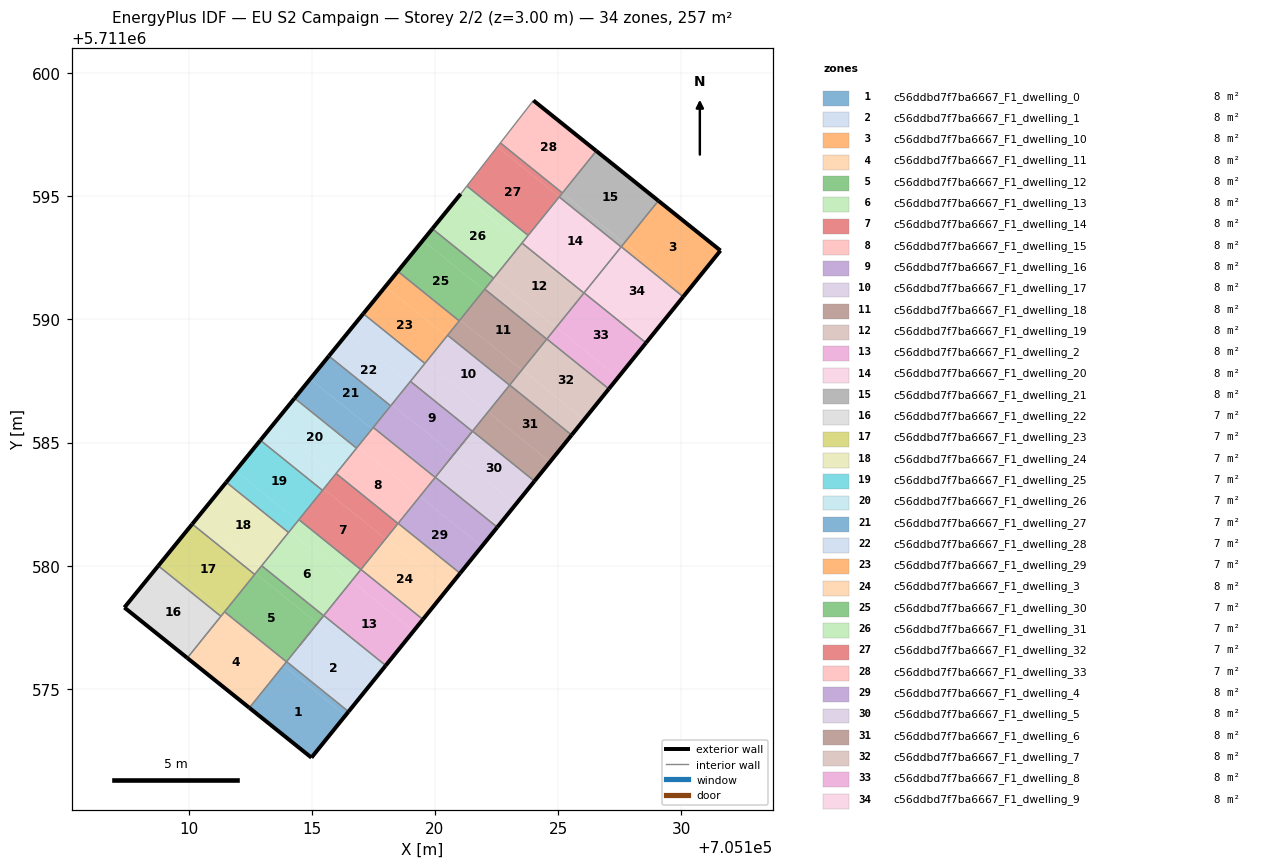
=== STOREY PLAN SPEC (per zone: floor XY polygon, exterior-wall plan segments, windows/doors) ===
zone 1: c56ddbd7f7ba6667_F1_dwelling_0  (7.8 m²)
  floor: (705114.98, 5711572.20) (705116.37, 5711573.92) (705113.85, 5711575.95) (705112.46, 5711574.23)
  floor: (705116.37, 5711573.92) (705116.49, 5711574.07) (705113.97, 5711576.10) (705113.85, 5711575.95)
  exterior wall: (705116.49, 5711574.07) – (705114.98, 5711572.20)  [2.4 m]
  exterior wall: (705114.98, 5711572.20) – (705112.46, 5711574.23)  [3.2 m]
  interior walls: 2
zone 2: c56ddbd7f7ba6667_F1_dwelling_1  (7.8 m²)
  floor: (705116.49, 5711574.07) (705117.75, 5711575.63) (705115.23, 5711577.66) (705113.97, 5711576.10)
  floor: (705117.75, 5711575.63) (705118.00, 5711575.95) (705115.49, 5711577.97) (705115.23, 5711577.66)
  exterior wall: (705118.00, 5711575.95) – (705116.49, 5711574.07)  [2.4 m]
  interior walls: 3
zone 3: c56ddbd7f7ba6667_F1_dwelling_10  (7.8 m²)
  floor: (705130.21, 5711591.08) (705131.60, 5711592.80) (705129.08, 5711594.82) (705127.69, 5711593.11)
  floor: (705130.08, 5711590.92) (705130.21, 5711591.08) (705127.69, 5711593.11) (705127.57, 5711592.95)
  exterior wall: (705129.08, 5711594.82) – (705131.60, 5711592.80)  [3.2 m]
  exterior wall: (705131.60, 5711592.80) – (705130.08, 5711590.92)  [2.4 m]
  interior walls: 2
zone 4: c56ddbd7f7ba6667_F1_dwelling_11  (7.8 m²)
  floor: (705112.46, 5711574.23) (705113.84, 5711575.94) (705111.33, 5711577.97) (705109.94, 5711576.25)
  floor: (705113.84, 5711575.94) (705113.97, 5711576.10) (705111.45, 5711578.13) (705111.33, 5711577.97)
  exterior wall: (705112.46, 5711574.23) – (705109.94, 5711576.25)  [3.2 m]
  interior walls: 4
zone 5: c56ddbd7f7ba6667_F1_dwelling_12  (7.8 m²)
  floor: (705113.97, 5711576.10) (705115.23, 5711577.66) (705112.71, 5711579.69) (705111.45, 5711578.13)
  floor: (705115.23, 5711577.66) (705115.48, 5711577.97) (705112.96, 5711580.00) (705112.71, 5711579.69)
  interior walls: 5
zone 6: c56ddbd7f7ba6667_F1_dwelling_13  (7.8 m²)
  floor: (705115.48, 5711577.97) (705115.23, 5711577.66) (705116.61, 5711579.37) (705114.10, 5711581.40) (705112.96, 5711580.00)
  floor: (705116.61, 5711579.37) (705116.99, 5711579.84) (705114.47, 5711581.87) (705114.10, 5711581.40)
  interior walls: 7
zone 7: c56ddbd7f7ba6667_F1_dwelling_14  (7.8 m²)
  floor: (705116.99, 5711579.84) (705118.00, 5711581.09) (705115.48, 5711583.12) (705114.47, 5711581.87)
  floor: (705118.00, 5711581.09) (705118.50, 5711581.71) (705115.99, 5711583.74) (705115.48, 5711583.12)
  interior walls: 5
zone 8: c56ddbd7f7ba6667_F1_dwelling_15  (7.8 m²)
  floor: (705118.50, 5711581.71) (705119.38, 5711582.81) (705116.87, 5711584.83) (705115.99, 5711583.74)
  floor: (705119.38, 5711582.81) (705120.01, 5711583.59) (705117.50, 5711585.61) (705116.87, 5711584.83)
  interior walls: 5
zone 9: c56ddbd7f7ba6667_F1_dwelling_16  (7.8 m²)
  floor: (705120.77, 5711584.52) (705121.52, 5711585.46) (705119.01, 5711587.49) (705118.25, 5711586.55)
  floor: (705120.01, 5711583.59) (705120.77, 5711584.52) (705118.25, 5711586.55) (705117.50, 5711585.61)
  interior walls: 5
zone 10: c56ddbd7f7ba6667_F1_dwelling_17  (7.8 m²)
  floor: (705122.15, 5711586.24) (705123.03, 5711587.33) (705120.52, 5711589.36) (705119.64, 5711588.27)
  floor: (705121.52, 5711585.46) (705121.04, 5711584.86) (705122.15, 5711586.24) (705119.64, 5711588.27) (705119.01, 5711587.49)
  interior walls: 7
zone 11: c56ddbd7f7ba6667_F1_dwelling_18  (7.8 m²)
  floor: (705123.54, 5711587.95) (705124.54, 5711589.20) (705122.03, 5711591.23) (705121.02, 5711589.98)
  floor: (705123.03, 5711587.33) (705123.54, 5711587.95) (705121.02, 5711589.98) (705120.52, 5711589.36)
  interior walls: 5
zone 12: c56ddbd7f7ba6667_F1_dwelling_19  (7.8 m²)
  floor: (705124.92, 5711589.67) (705126.05, 5711591.07) (705123.54, 5711593.10) (705122.40, 5711591.70)
  floor: (705124.54, 5711589.20) (705124.92, 5711589.67) (705122.40, 5711591.70) (705122.03, 5711591.23)
  interior walls: 5
zone 13: c56ddbd7f7ba6667_F1_dwelling_2  (7.8 m²)
  floor: (705118.00, 5711575.95) (705119.14, 5711577.35) (705116.62, 5711579.38) (705115.49, 5711577.97)
  floor: (705119.14, 5711577.35) (705119.51, 5711577.82) (705117.00, 5711579.85) (705116.62, 5711579.38)
  exterior wall: (705119.51, 5711577.82) – (705118.00, 5711575.95)  [2.4 m]
  interior walls: 3
zone 14: c56ddbd7f7ba6667_F1_dwelling_20  (7.8 m²)
  floor: (705126.30, 5711591.39) (705127.56, 5711592.95) (705125.05, 5711594.98) (705123.79, 5711593.42)
  floor: (705126.05, 5711591.07) (705126.30, 5711591.39) (705123.79, 5711593.42) (705123.54, 5711593.10)
  interior walls: 5
zone 15: c56ddbd7f7ba6667_F1_dwelling_21  (7.8 m²)
  floor: (705127.69, 5711593.10) (705129.08, 5711594.82) (705126.55, 5711596.84) (705125.17, 5711595.13)
  floor: (705127.56, 5711592.95) (705127.69, 5711593.10) (705125.17, 5711595.13) (705125.05, 5711594.98)
  exterior wall: (705126.55, 5711596.84) – (705129.08, 5711594.82)  [3.2 m]
  interior walls: 4
zone 16: c56ddbd7f7ba6667_F1_dwelling_22  (7.1 m²)
  floor: (705109.94, 5711576.25) (705111.31, 5711577.94) (705108.76, 5711579.99) (705107.39, 5711578.30)
  exterior wall: (705109.94, 5711576.25) – (705107.39, 5711578.30)  [3.3 m]
  exterior wall: (705107.39, 5711578.30) – (705108.76, 5711580.00)  [2.2 m]
  interior walls: 2
zone 17: c56ddbd7f7ba6667_F1_dwelling_23  (7.1 m²)
  floor: (705111.43, 5711578.10) (705112.68, 5711579.64) (705110.14, 5711581.69) (705108.89, 5711580.15)
  floor: (705111.31, 5711577.94) (705111.43, 5711578.10) (705108.89, 5711580.15) (705108.76, 5711579.99)
  exterior wall: (705108.76, 5711580.00) – (705110.14, 5711581.69)  [2.2 m]
  interior walls: 4
zone 18: c56ddbd7f7ba6667_F1_dwelling_24  (7.1 m²)
  floor: (705112.93, 5711579.95) (705114.05, 5711581.35) (705111.53, 5711583.39) (705110.39, 5711582.00)
  floor: (705112.68, 5711579.64) (705112.93, 5711579.95) (705110.39, 5711582.00) (705110.14, 5711581.69)
  exterior wall: (705110.14, 5711581.69) – (705111.53, 5711583.39)  [2.2 m]
  interior walls: 4
zone 19: c56ddbd7f7ba6667_F1_dwelling_25  (7.1 m²)
  floor: (705114.43, 5711581.82) (705115.43, 5711583.06) (705112.91, 5711585.09) (705111.90, 5711583.85)
  floor: (705114.05, 5711581.35) (705114.43, 5711581.82) (705111.90, 5711583.85) (705111.53, 5711583.39)
  exterior wall: (705111.53, 5711583.39) – (705112.91, 5711585.09)  [2.2 m]
  interior walls: 4
zone 20: c56ddbd7f7ba6667_F1_dwelling_26  (7.1 m²)
  floor: (705115.94, 5711583.68) (705116.82, 5711584.77) (705114.30, 5711586.80) (705113.42, 5711585.71)
  floor: (705115.43, 5711583.06) (705115.94, 5711583.68) (705113.42, 5711585.71) (705112.91, 5711585.09)
  exterior wall: (705112.91, 5711585.09) – (705114.30, 5711586.80)  [2.2 m]
  interior walls: 4
zone 21: c56ddbd7f7ba6667_F1_dwelling_27  (7.1 m²)
  floor: (705117.45, 5711585.55) (705118.20, 5711586.49) (705115.69, 5711588.52) (705114.93, 5711587.58)
  floor: (705116.82, 5711584.77) (705117.45, 5711585.55) (705114.93, 5711587.58) (705114.30, 5711586.80)
  exterior wall: (705114.30, 5711586.80) – (705115.69, 5711588.52)  [2.2 m]
  interior walls: 4
zone 22: c56ddbd7f7ba6667_F1_dwelling_28  (7.1 m²)
  floor: (705118.96, 5711587.43) (705119.59, 5711588.22) (705117.09, 5711590.23) (705116.45, 5711589.45)
  floor: (705118.20, 5711586.49) (705118.96, 5711587.43) (705116.45, 5711589.45) (705115.69, 5711588.52)
  exterior wall: (705115.69, 5711588.52) – (705117.09, 5711590.23)  [2.2 m]
  interior walls: 4
zone 23: c56ddbd7f7ba6667_F1_dwelling_29  (7.1 m²)
  floor: (705119.59, 5711588.22) (705120.48, 5711589.32) (705117.98, 5711591.33) (705117.09, 5711590.23)
  floor: (705120.48, 5711589.32) (705120.99, 5711589.94) (705118.49, 5711591.96) (705117.98, 5711591.33)
  exterior wall: (705117.09, 5711590.23) – (705118.49, 5711591.96)  [2.2 m]
  interior walls: 4
zone 24: c56ddbd7f7ba6667_F1_dwelling_3  (7.8 m²)
  floor: (705119.51, 5711577.82) (705120.52, 5711579.07) (705118.00, 5711581.10) (705117.00, 5711579.85)
  floor: (705120.52, 5711579.07) (705121.02, 5711579.69) (705118.51, 5711581.72) (705118.00, 5711581.10)
  exterior wall: (705121.02, 5711579.69) – (705119.51, 5711577.82)  [2.4 m]
  interior walls: 3
zone 25: c56ddbd7f7ba6667_F1_dwelling_30  (7.1 m²)
  floor: (705122.00, 5711591.20) (705122.38, 5711591.68) (705119.90, 5711593.68) (705119.51, 5711593.21)
  floor: (705120.99, 5711589.94) (705122.00, 5711591.20) (705119.51, 5711593.21) (705118.49, 5711591.96)
  exterior wall: (705118.49, 5711591.96) – (705119.90, 5711593.68)  [2.2 m]
  interior walls: 4
zone 26: c56ddbd7f7ba6667_F1_dwelling_31  (7.1 m²)
  floor: (705123.53, 5711593.10) (705123.79, 5711593.41) (705121.30, 5711595.42) (705121.05, 5711595.10)
  floor: (705122.38, 5711591.68) (705123.53, 5711593.10) (705121.05, 5711595.10) (705119.90, 5711593.68)
  exterior wall: (705119.90, 5711593.68) – (705121.05, 5711595.10)  [1.8 m]
  interior walls: 5
zone 27: c56ddbd7f7ba6667_F1_dwelling_32  (7.1 m²)
  floor: (705125.05, 5711594.98) (705125.18, 5711595.14) (705122.66, 5711597.17) (705122.54, 5711597.01)
  floor: (705123.79, 5711593.41) (705125.05, 5711594.98) (705122.54, 5711597.01) (705121.30, 5711595.42)
  interior walls: 5
zone 28: c56ddbd7f7ba6667_F1_dwelling_33  (7.1 m²)
  floor: (705125.18, 5711595.14) (705126.55, 5711596.84) (705124.00, 5711598.89) (705122.66, 5711597.17)
  exterior wall: (705124.00, 5711598.89) – (705126.55, 5711596.84)  [3.3 m]
  interior walls: 3
zone 29: c56ddbd7f7ba6667_F1_dwelling_4  (7.8 m²)
  floor: (705121.02, 5711579.69) (705121.90, 5711580.78) (705119.39, 5711582.81) (705118.51, 5711581.72)
  floor: (705121.90, 5711580.78) (705122.53, 5711581.56) (705120.02, 5711583.59) (705119.39, 5711582.81)
  exterior wall: (705122.53, 5711581.56) – (705121.02, 5711579.69)  [2.4 m]
  interior walls: 3
zone 30: c56ddbd7f7ba6667_F1_dwelling_5  (7.8 m²)
  floor: (705122.53, 5711581.56) (705123.29, 5711582.50) (705120.77, 5711584.53) (705120.02, 5711583.59)
  floor: (705123.29, 5711582.50) (705124.04, 5711583.43) (705121.53, 5711585.46) (705120.77, 5711584.53)
  exterior wall: (705124.04, 5711583.43) – (705122.53, 5711581.56)  [2.4 m]
  interior walls: 3
zone 31: c56ddbd7f7ba6667_F1_dwelling_6  (7.8 m²)
  floor: (705124.04, 5711583.43) (705124.67, 5711584.21) (705122.16, 5711586.24) (705121.53, 5711585.46)
  floor: (705124.67, 5711584.21) (705125.55, 5711585.31) (705123.04, 5711587.34) (705122.16, 5711586.24)
  exterior wall: (705125.55, 5711585.31) – (705124.04, 5711583.43)  [2.4 m]
  interior walls: 3
zone 32: c56ddbd7f7ba6667_F1_dwelling_7  (7.8 m²)
  floor: (705125.55, 5711585.31) (705126.06, 5711585.93) (705123.54, 5711587.96) (705123.04, 5711587.34)
  floor: (705126.06, 5711585.93) (705127.06, 5711587.18) (705124.55, 5711589.21) (705123.54, 5711587.96)
  exterior wall: (705127.06, 5711587.18) – (705125.55, 5711585.31)  [2.4 m]
  interior walls: 3
zone 33: c56ddbd7f7ba6667_F1_dwelling_8  (7.8 m²)
  floor: (705127.06, 5711587.18) (705127.44, 5711587.65) (705124.93, 5711589.68) (705124.55, 5711589.21)
  floor: (705127.44, 5711587.65) (705128.57, 5711589.05) (705126.06, 5711591.08) (705124.93, 5711589.68)
  exterior wall: (705128.57, 5711589.05) – (705127.06, 5711587.18)  [2.4 m]
  interior walls: 3
zone 34: c56ddbd7f7ba6667_F1_dwelling_9  (7.8 m²)
  floor: (705128.83, 5711589.36) (705130.08, 5711590.92) (705127.57, 5711592.95) (705126.31, 5711591.39)
  floor: (705128.57, 5711589.05) (705128.83, 5711589.36) (705126.31, 5711591.39) (705126.06, 5711591.08)
  exterior wall: (705130.08, 5711590.92) – (705128.57, 5711589.05)  [2.4 m]
  interior walls: 3

=== DERIVED (storey summary) ===
Building: EU S2 Campaign
Storey: 2 of 2  (floor level z = 3.00 m)
Storey gross floor area: 256.6 m²
Zones on this storey: 34
  - c56ddbd7f7ba6667_F1_dwelling_0: floor 7.8 m²; exterior wall 5.6 m (16.9 m²); WWR 0.0%
  - c56ddbd7f7ba6667_F1_dwelling_1: floor 7.8 m²; exterior wall 2.4 m (7.2 m²); WWR 0.0%
  - c56ddbd7f7ba6667_F1_dwelling_10: floor 7.8 m²; exterior wall 5.6 m (16.9 m²); WWR 0.0%
  - c56ddbd7f7ba6667_F1_dwelling_11: floor 7.8 m²; exterior wall 3.2 m (9.7 m²); WWR 0.0%
  - c56ddbd7f7ba6667_F1_dwelling_12: floor 7.8 m²
  - c56ddbd7f7ba6667_F1_dwelling_13: floor 7.8 m²
  - c56ddbd7f7ba6667_F1_dwelling_14: floor 7.8 m²
  - c56ddbd7f7ba6667_F1_dwelling_15: floor 7.8 m²
  - c56ddbd7f7ba6667_F1_dwelling_16: floor 7.8 m²
  - c56ddbd7f7ba6667_F1_dwelling_17: floor 7.8 m²
  - c56ddbd7f7ba6667_F1_dwelling_18: floor 7.8 m²
  - c56ddbd7f7ba6667_F1_dwelling_19: floor 7.8 m²
  - c56ddbd7f7ba6667_F1_dwelling_2: floor 7.8 m²; exterior wall 2.4 m (7.2 m²); WWR 0.0%
  - c56ddbd7f7ba6667_F1_dwelling_20: floor 7.8 m²
  - c56ddbd7f7ba6667_F1_dwelling_21: floor 7.8 m²; exterior wall 3.2 m (9.7 m²); WWR 0.0%
  - c56ddbd7f7ba6667_F1_dwelling_22: floor 7.1 m²; exterior wall 5.5 m (16.4 m²); WWR 0.0%
  - c56ddbd7f7ba6667_F1_dwelling_23: floor 7.1 m²; exterior wall 2.2 m (6.6 m²); WWR 0.0%
  - c56ddbd7f7ba6667_F1_dwelling_24: floor 7.1 m²; exterior wall 2.2 m (6.6 m²); WWR 0.0%
  - c56ddbd7f7ba6667_F1_dwelling_25: floor 7.1 m²; exterior wall 2.2 m (6.6 m²); WWR 0.0%
  - c56ddbd7f7ba6667_F1_dwelling_26: floor 7.1 m²; exterior wall 2.2 m (6.6 m²); WWR 0.0%
  - c56ddbd7f7ba6667_F1_dwelling_27: floor 7.1 m²; exterior wall 2.2 m (6.6 m²); WWR 0.0%
  - c56ddbd7f7ba6667_F1_dwelling_28: floor 7.1 m²; exterior wall 2.2 m (6.6 m²); WWR 0.0%
  - c56ddbd7f7ba6667_F1_dwelling_29: floor 7.1 m²; exterior wall 2.2 m (6.7 m²); WWR 0.0%
  - c56ddbd7f7ba6667_F1_dwelling_3: floor 7.8 m²; exterior wall 2.4 m (7.2 m²); WWR 0.0%
  - c56ddbd7f7ba6667_F1_dwelling_30: floor 7.1 m²; exterior wall 2.2 m (6.7 m²); WWR 0.0%
  - c56ddbd7f7ba6667_F1_dwelling_31: floor 7.1 m²; exterior wall 1.8 m (5.5 m²); WWR 0.0%
  - c56ddbd7f7ba6667_F1_dwelling_32: floor 7.1 m²
  - c56ddbd7f7ba6667_F1_dwelling_33: floor 7.1 m²; exterior wall 3.3 m (9.8 m²); WWR 0.0%
  - c56ddbd7f7ba6667_F1_dwelling_4: floor 7.8 m²; exterior wall 2.4 m (7.2 m²); WWR 0.0%
  - c56ddbd7f7ba6667_F1_dwelling_5: floor 7.8 m²; exterior wall 2.4 m (7.2 m²); WWR 0.0%
  - c56ddbd7f7ba6667_F1_dwelling_6: floor 7.8 m²; exterior wall 2.4 m (7.2 m²); WWR 0.0%
  - c56ddbd7f7ba6667_F1_dwelling_7: floor 7.8 m²; exterior wall 2.4 m (7.2 m²); WWR 0.0%
  - c56ddbd7f7ba6667_F1_dwelling_8: floor 7.8 m²; exterior wall 2.4 m (7.2 m²); WWR 0.0%
  - c56ddbd7f7ba6667_F1_dwelling_9: floor 7.8 m²; exterior wall 2.4 m (7.2 m²); WWR 0.0%
Zone adjacency (shared interzone walls):
  - c56ddbd7f7ba6667_F1_dwelling_0 ↔ c56ddbd7f7ba6667_F1_dwelling_1
  - c56ddbd7f7ba6667_F1_dwelling_0 ↔ c56ddbd7f7ba6667_F1_dwelling_11
  - c56ddbd7f7ba6667_F1_dwelling_1 ↔ c56ddbd7f7ba6667_F1_dwelling_12
  - c56ddbd7f7ba6667_F1_dwelling_1 ↔ c56ddbd7f7ba6667_F1_dwelling_2
  - c56ddbd7f7ba6667_F1_dwelling_10 ↔ c56ddbd7f7ba6667_F1_dwelling_21
  - c56ddbd7f7ba6667_F1_dwelling_10 ↔ c56ddbd7f7ba6667_F1_dwelling_9
  - c56ddbd7f7ba6667_F1_dwelling_11 ↔ c56ddbd7f7ba6667_F1_dwelling_12
  - c56ddbd7f7ba6667_F1_dwelling_11 ↔ c56ddbd7f7ba6667_F1_dwelling_22
  - c56ddbd7f7ba6667_F1_dwelling_11 ↔ c56ddbd7f7ba6667_F1_dwelling_23
  - c56ddbd7f7ba6667_F1_dwelling_12 ↔ c56ddbd7f7ba6667_F1_dwelling_13
  - c56ddbd7f7ba6667_F1_dwelling_12 ↔ c56ddbd7f7ba6667_F1_dwelling_23
  - c56ddbd7f7ba6667_F1_dwelling_12 ↔ c56ddbd7f7ba6667_F1_dwelling_24
  - c56ddbd7f7ba6667_F1_dwelling_13 ↔ c56ddbd7f7ba6667_F1_dwelling_14
  - c56ddbd7f7ba6667_F1_dwelling_13 ↔ c56ddbd7f7ba6667_F1_dwelling_2
  - c56ddbd7f7ba6667_F1_dwelling_13 ↔ c56ddbd7f7ba6667_F1_dwelling_24
  - c56ddbd7f7ba6667_F1_dwelling_13 ↔ c56ddbd7f7ba6667_F1_dwelling_25
  - c56ddbd7f7ba6667_F1_dwelling_14 ↔ c56ddbd7f7ba6667_F1_dwelling_15
  - c56ddbd7f7ba6667_F1_dwelling_14 ↔ c56ddbd7f7ba6667_F1_dwelling_25
  - c56ddbd7f7ba6667_F1_dwelling_14 ↔ c56ddbd7f7ba6667_F1_dwelling_26
  - c56ddbd7f7ba6667_F1_dwelling_14 ↔ c56ddbd7f7ba6667_F1_dwelling_3
  - c56ddbd7f7ba6667_F1_dwelling_15 ↔ c56ddbd7f7ba6667_F1_dwelling_16
  - c56ddbd7f7ba6667_F1_dwelling_15 ↔ c56ddbd7f7ba6667_F1_dwelling_26
  - c56ddbd7f7ba6667_F1_dwelling_15 ↔ c56ddbd7f7ba6667_F1_dwelling_27
  - c56ddbd7f7ba6667_F1_dwelling_15 ↔ c56ddbd7f7ba6667_F1_dwelling_4
  - c56ddbd7f7ba6667_F1_dwelling_16 ↔ c56ddbd7f7ba6667_F1_dwelling_17
  - c56ddbd7f7ba6667_F1_dwelling_16 ↔ c56ddbd7f7ba6667_F1_dwelling_27
  - c56ddbd7f7ba6667_F1_dwelling_16 ↔ c56ddbd7f7ba6667_F1_dwelling_28
  - c56ddbd7f7ba6667_F1_dwelling_16 ↔ c56ddbd7f7ba6667_F1_dwelling_5
  - c56ddbd7f7ba6667_F1_dwelling_17 ↔ c56ddbd7f7ba6667_F1_dwelling_18
  - c56ddbd7f7ba6667_F1_dwelling_17 ↔ c56ddbd7f7ba6667_F1_dwelling_28
  - c56ddbd7f7ba6667_F1_dwelling_17 ↔ c56ddbd7f7ba6667_F1_dwelling_29
  - c56ddbd7f7ba6667_F1_dwelling_17 ↔ c56ddbd7f7ba6667_F1_dwelling_6
  - c56ddbd7f7ba6667_F1_dwelling_18 ↔ c56ddbd7f7ba6667_F1_dwelling_19
  - c56ddbd7f7ba6667_F1_dwelling_18 ↔ c56ddbd7f7ba6667_F1_dwelling_29
  - c56ddbd7f7ba6667_F1_dwelling_18 ↔ c56ddbd7f7ba6667_F1_dwelling_30
  - c56ddbd7f7ba6667_F1_dwelling_18 ↔ c56ddbd7f7ba6667_F1_dwelling_7
  - c56ddbd7f7ba6667_F1_dwelling_19 ↔ c56ddbd7f7ba6667_F1_dwelling_20
  - c56ddbd7f7ba6667_F1_dwelling_19 ↔ c56ddbd7f7ba6667_F1_dwelling_30
  - c56ddbd7f7ba6667_F1_dwelling_19 ↔ c56ddbd7f7ba6667_F1_dwelling_31
  - c56ddbd7f7ba6667_F1_dwelling_19 ↔ c56ddbd7f7ba6667_F1_dwelling_8
  - c56ddbd7f7ba6667_F1_dwelling_2 ↔ c56ddbd7f7ba6667_F1_dwelling_3
  - c56ddbd7f7ba6667_F1_dwelling_20 ↔ c56ddbd7f7ba6667_F1_dwelling_21
  - c56ddbd7f7ba6667_F1_dwelling_20 ↔ c56ddbd7f7ba6667_F1_dwelling_31
  - c56ddbd7f7ba6667_F1_dwelling_20 ↔ c56ddbd7f7ba6667_F1_dwelling_32
  - c56ddbd7f7ba6667_F1_dwelling_20 ↔ c56ddbd7f7ba6667_F1_dwelling_9
  - c56ddbd7f7ba6667_F1_dwelling_21 ↔ c56ddbd7f7ba6667_F1_dwelling_32
  - c56ddbd7f7ba6667_F1_dwelling_21 ↔ c56ddbd7f7ba6667_F1_dwelling_33
  - c56ddbd7f7ba6667_F1_dwelling_22 ↔ c56ddbd7f7ba6667_F1_dwelling_23
  - c56ddbd7f7ba6667_F1_dwelling_23 ↔ c56ddbd7f7ba6667_F1_dwelling_24
  - c56ddbd7f7ba6667_F1_dwelling_24 ↔ c56ddbd7f7ba6667_F1_dwelling_25
  - c56ddbd7f7ba6667_F1_dwelling_25 ↔ c56ddbd7f7ba6667_F1_dwelling_26
  - c56ddbd7f7ba6667_F1_dwelling_26 ↔ c56ddbd7f7ba6667_F1_dwelling_27
  - c56ddbd7f7ba6667_F1_dwelling_27 ↔ c56ddbd7f7ba6667_F1_dwelling_28
  - c56ddbd7f7ba6667_F1_dwelling_28 ↔ c56ddbd7f7ba6667_F1_dwelling_29
  - c56ddbd7f7ba6667_F1_dwelling_29 ↔ c56ddbd7f7ba6667_F1_dwelling_30
  - c56ddbd7f7ba6667_F1_dwelling_3 ↔ c56ddbd7f7ba6667_F1_dwelling_4
  - c56ddbd7f7ba6667_F1_dwelling_30 ↔ c56ddbd7f7ba6667_F1_dwelling_31
  - c56ddbd7f7ba6667_F1_dwelling_31 ↔ c56ddbd7f7ba6667_F1_dwelling_32
  - c56ddbd7f7ba6667_F1_dwelling_32 ↔ c56ddbd7f7ba6667_F1_dwelling_33
  - c56ddbd7f7ba6667_F1_dwelling_4 ↔ c56ddbd7f7ba6667_F1_dwelling_5
  - c56ddbd7f7ba6667_F1_dwelling_5 ↔ c56ddbd7f7ba6667_F1_dwelling_6
  - c56ddbd7f7ba6667_F1_dwelling_6 ↔ c56ddbd7f7ba6667_F1_dwelling_7
  - c56ddbd7f7ba6667_F1_dwelling_7 ↔ c56ddbd7f7ba6667_F1_dwelling_8
  - c56ddbd7f7ba6667_F1_dwelling_8 ↔ c56ddbd7f7ba6667_F1_dwelling_9